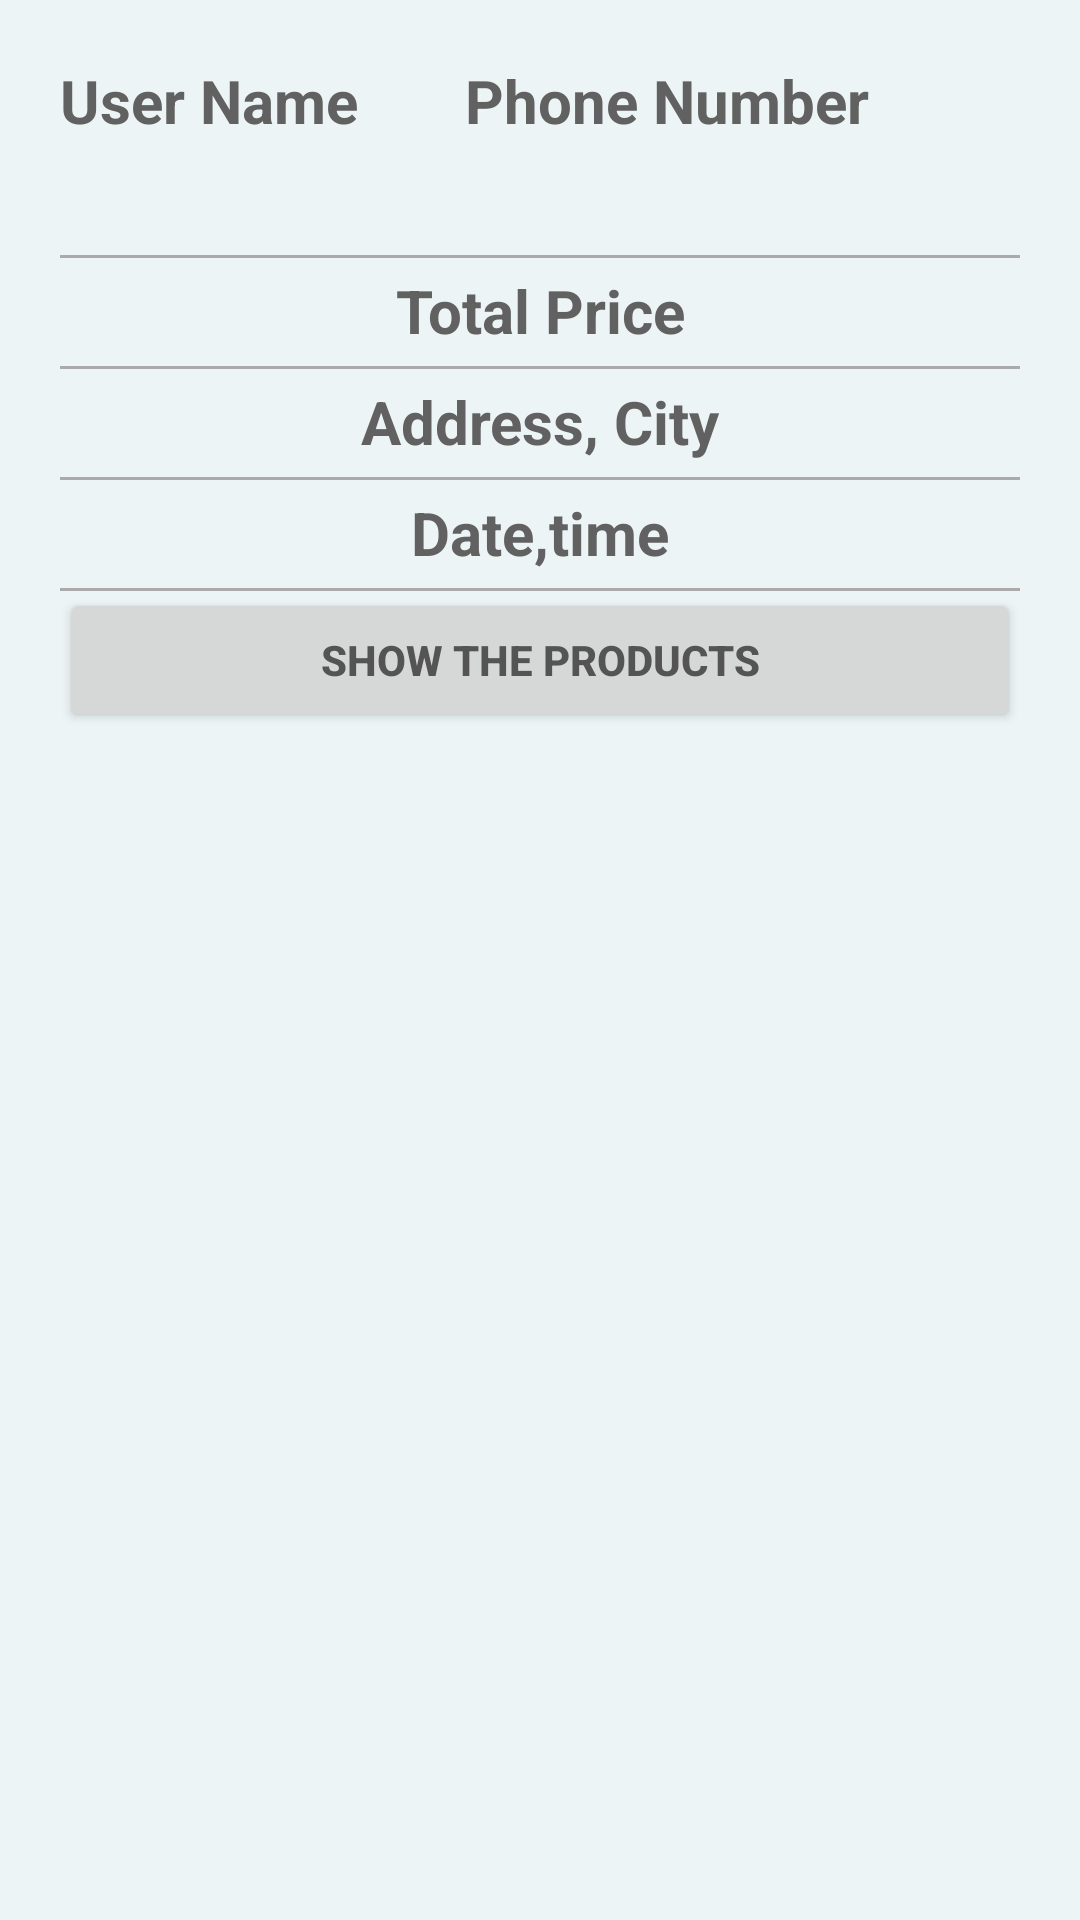

Write the Android layout XML for this screen, with the resource values it uses.
<!-- AndroidManifest.xml: application theme Theme.ToyTrade -->
<!-- res/layout/orders_layout.xml -->
<?xml version="1.0" encoding="utf-8"?>
<RelativeLayout xmlns:android="http://schemas.android.com/apk/res/android"
    android:layout_width="match_parent"
    android:layout_height="match_parent"
    android:background="#EDF4F5">

    <RelativeLayout
        android:layout_width="match_parent"
        android:layout_height="wrap_content"
        android:layout_marginStart="10dp"
        android:layout_marginTop="10dp"
        android:layout_marginEnd="10dp"
        android:layout_marginBottom="10dp"
        android:background="@drawable/whitebg"
        android:padding="10dp">

        <TextView
            android:id="@+id/orderusername"
            android:layout_width="160dp"
            android:layout_height="60dp"
            android:text="@string/UserName"
            android:textColor="#616161"
            android:textSize="20sp"
            android:textStyle="bold" />


        <TextView
            android:id="@+id/orderphonenumber"
            android:layout_width="180dp"
            android:layout_height="60dp"
            android:layout_alignParentEnd="true"
            android:layout_marginLeft="5dp"
            android:layout_marginRight="5dp"
            android:text="@string/phone_number"
            android:textColor="#616161"
            android:textSize="20sp"
            android:textStyle="bold" />

        <View
            android:layout_width="match_parent"
            android:layout_height="1dp"
            android:layout_below="@+id/orderusername"
            android:layout_marginTop="5dp"
            android:background="@android:color/darker_gray" />

        <TextView
            android:id="@+id/ordertotalprice"
            android:layout_width="match_parent"
            android:layout_height="wrap_content"
            android:layout_below="@+id/orderusername"
            android:layout_marginTop="10dp"
            android:gravity="center"
            android:text="@string/total_price"
            android:textColor="#616161"
            android:textSize="20sp"
            android:textStyle="bold" />

        <View
            android:layout_width="match_parent"
            android:layout_height="1dp"
            android:layout_below="@+id/ordertotalprice"
            android:layout_marginTop="5dp"
            android:background="@android:color/darker_gray" />

        <TextView
            android:id="@+id/orderaddresscity"
            android:layout_width="match_parent"
            android:layout_height="wrap_content"
            android:layout_below="@+id/ordertotalprice"
            android:layout_marginTop="10dp"
            android:gravity="center"
            android:text="Address, City"
            android:textColor="#616161"
            android:textSize="20sp"
            android:textStyle="bold" />

        <View
            android:layout_width="match_parent"
            android:layout_height="1dp"
            android:layout_below="@+id/orderaddresscity"
            android:layout_marginTop="5dp"
            android:background="@android:color/darker_gray" />

        <TextView
            android:id="@+id/orderdatetime"
            android:layout_width="match_parent"
            android:layout_height="wrap_content"
            android:layout_below="@+id/orderaddresscity"
            android:layout_marginTop="10dp"
            android:gravity="center"
            android:text="Date,time"
            android:textColor="#616161"
            android:textSize="20sp"
            android:textStyle="bold" />

        <View
            android:layout_width="match_parent"
            android:layout_height="1dp"
            android:layout_below="@+id/orderdatetime"
            android:layout_marginTop="5dp"
            android:background="@android:color/darker_gray" />

        <Button
            android:id="@+id/ordershowbtn"
            android:layout_width="match_parent"
            android:layout_height="wrap_content"
            android:layout_below="@+id/orderdatetime"
            android:layout_marginTop="5dp"
            android:text="Show The Products"
            android:textColor="#555454"
            android:textSize="14sp"
            android:textStyle="bold" />

    </RelativeLayout>


</RelativeLayout>
<!-- resources referenced by this layout -->
<resources>
  <string name="UserName">User Name</string>
  <string name="phone_number">Phone Number</string>
  <string name="total_price">Total Price</string>
  <style name="Theme.ToyTrade" parent="Theme.AppCompat.DayNight.NoActionBar">
          
          <item name="colorPrimary">#5E3D8E</item>
          <item name="colorPrimaryVariant">@color/purple_500</item>
          <item name="colorOnPrimary">@color/white</item>
          
          <item name="colorSecondary">@color/teal_200</item>
          <item name="colorSecondaryVariant">@color/teal_700</item>
          <item name="colorOnSecondary">@color/black</item>
          
          <item name="android:statusBarColor" tools:targetApi="l">?attr/colorPrimaryVariant</item>
          
      </style>
  <color name="purple_500">#FF6200EE</color>
  <color name="white">#FFFFFFFF</color>
  <color name="teal_200">#FF03DAC5</color>
  <color name="teal_700">#FF018786</color>
  <color name="black">#FF000000</color>
</resources>
